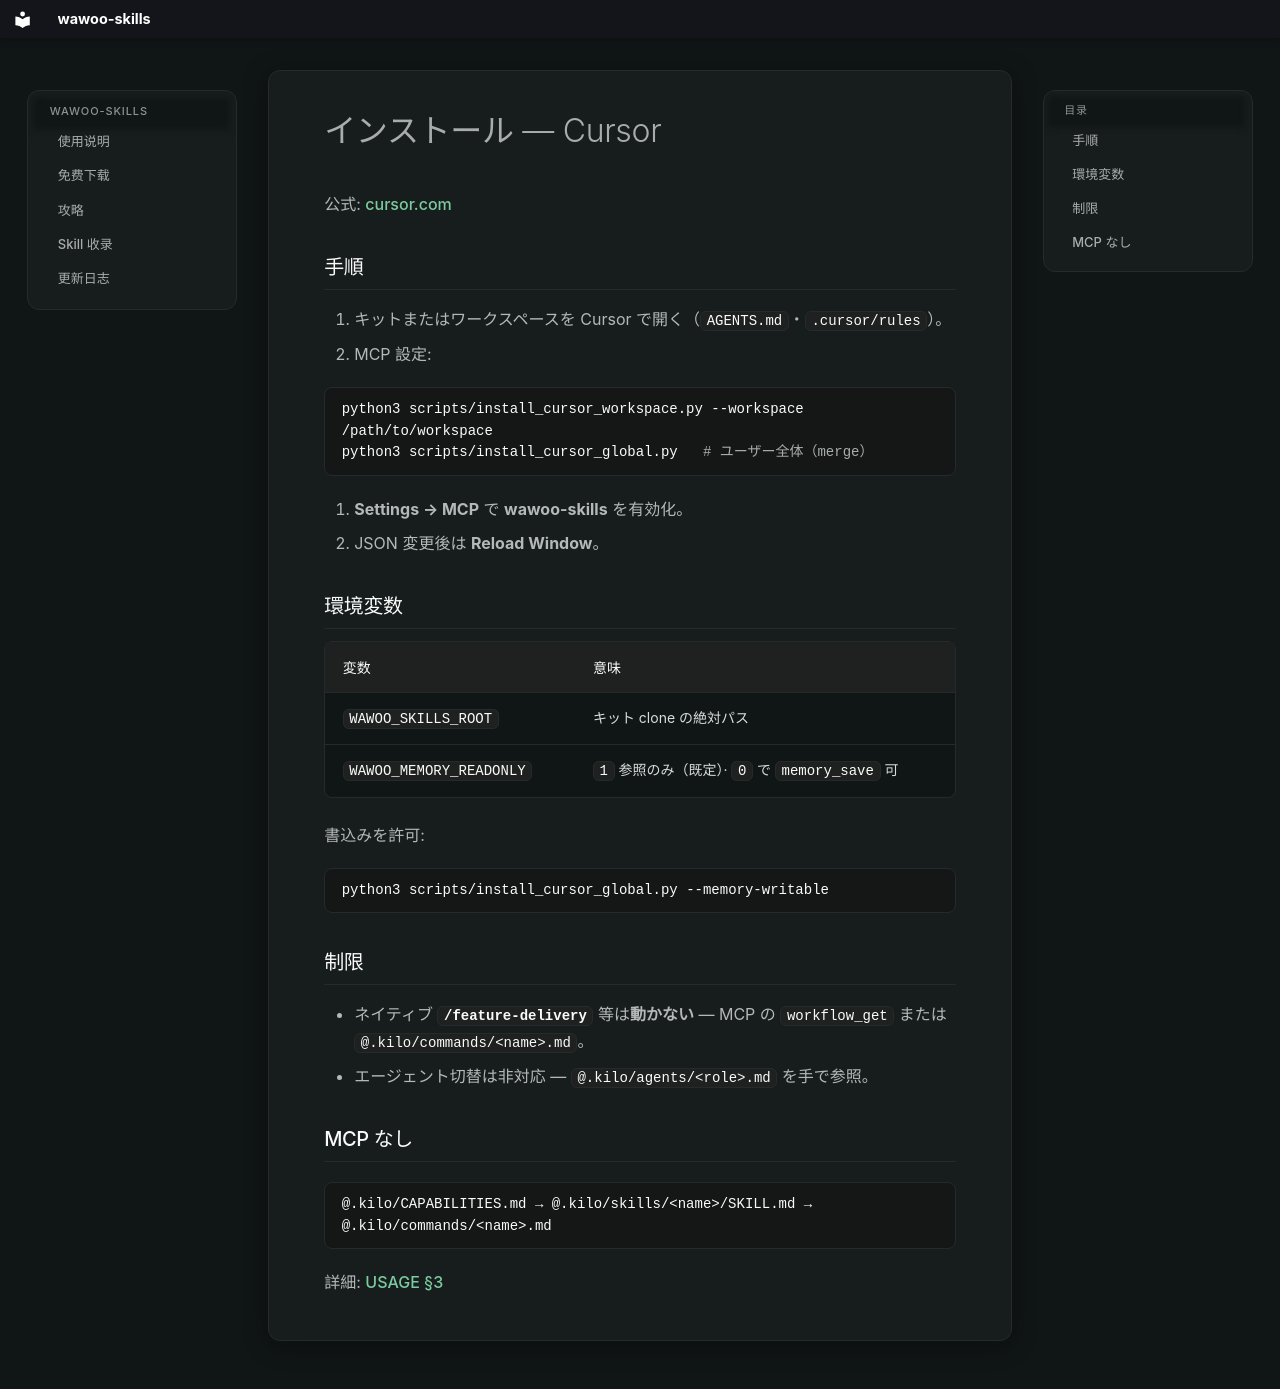

repository: parkwoo/wawoo-agent-skills · page: install/cursor.ja/index.html · generator: mkdocs

# インストール — Cursor

公式: [cursor.com](https://cursor.com)

## 手順

1. キットまたはワークスペースを Cursor で開く（`AGENTS.md`・`.cursor/rules`）。
2. MCP 設定:

```bash
python3 scripts/install_cursor_workspace.py --workspace /path/to/workspace
python3 scripts/install_cursor_global.py   # ユーザー全体（merge）
```

3. **Settings → MCP** で **wawoo-skills** を有効化。
4. JSON 変更後は **Reload Window**。

## 環境変数

| 変数 | 意味 |
|------|------|
| `WAWOO_SKILLS_ROOT` | キット clone の絶対パス |
| `WAWOO_MEMORY_READONLY` | `1` 参照のみ（既定）· `0` で `memory_save` 可 |

書込みを許可:

```bash
python3 scripts/install_cursor_global.py --memory-writable
```

## 制限

- ネイティブ **`/feature-delivery`** 等は**動かない** — MCP の `workflow_get` または `@.kilo/commands/<name>.md`。
- エージェント切替は非対応 — `@.kilo/agents/<role>.md` を手で参照。

## MCP なし

```
@.kilo/CAPABILITIES.md → @.kilo/skills/<name>/SKILL.md → @.kilo/commands/<name>.md
```

詳細: [USAGE §3](../USAGE.ja.md)
